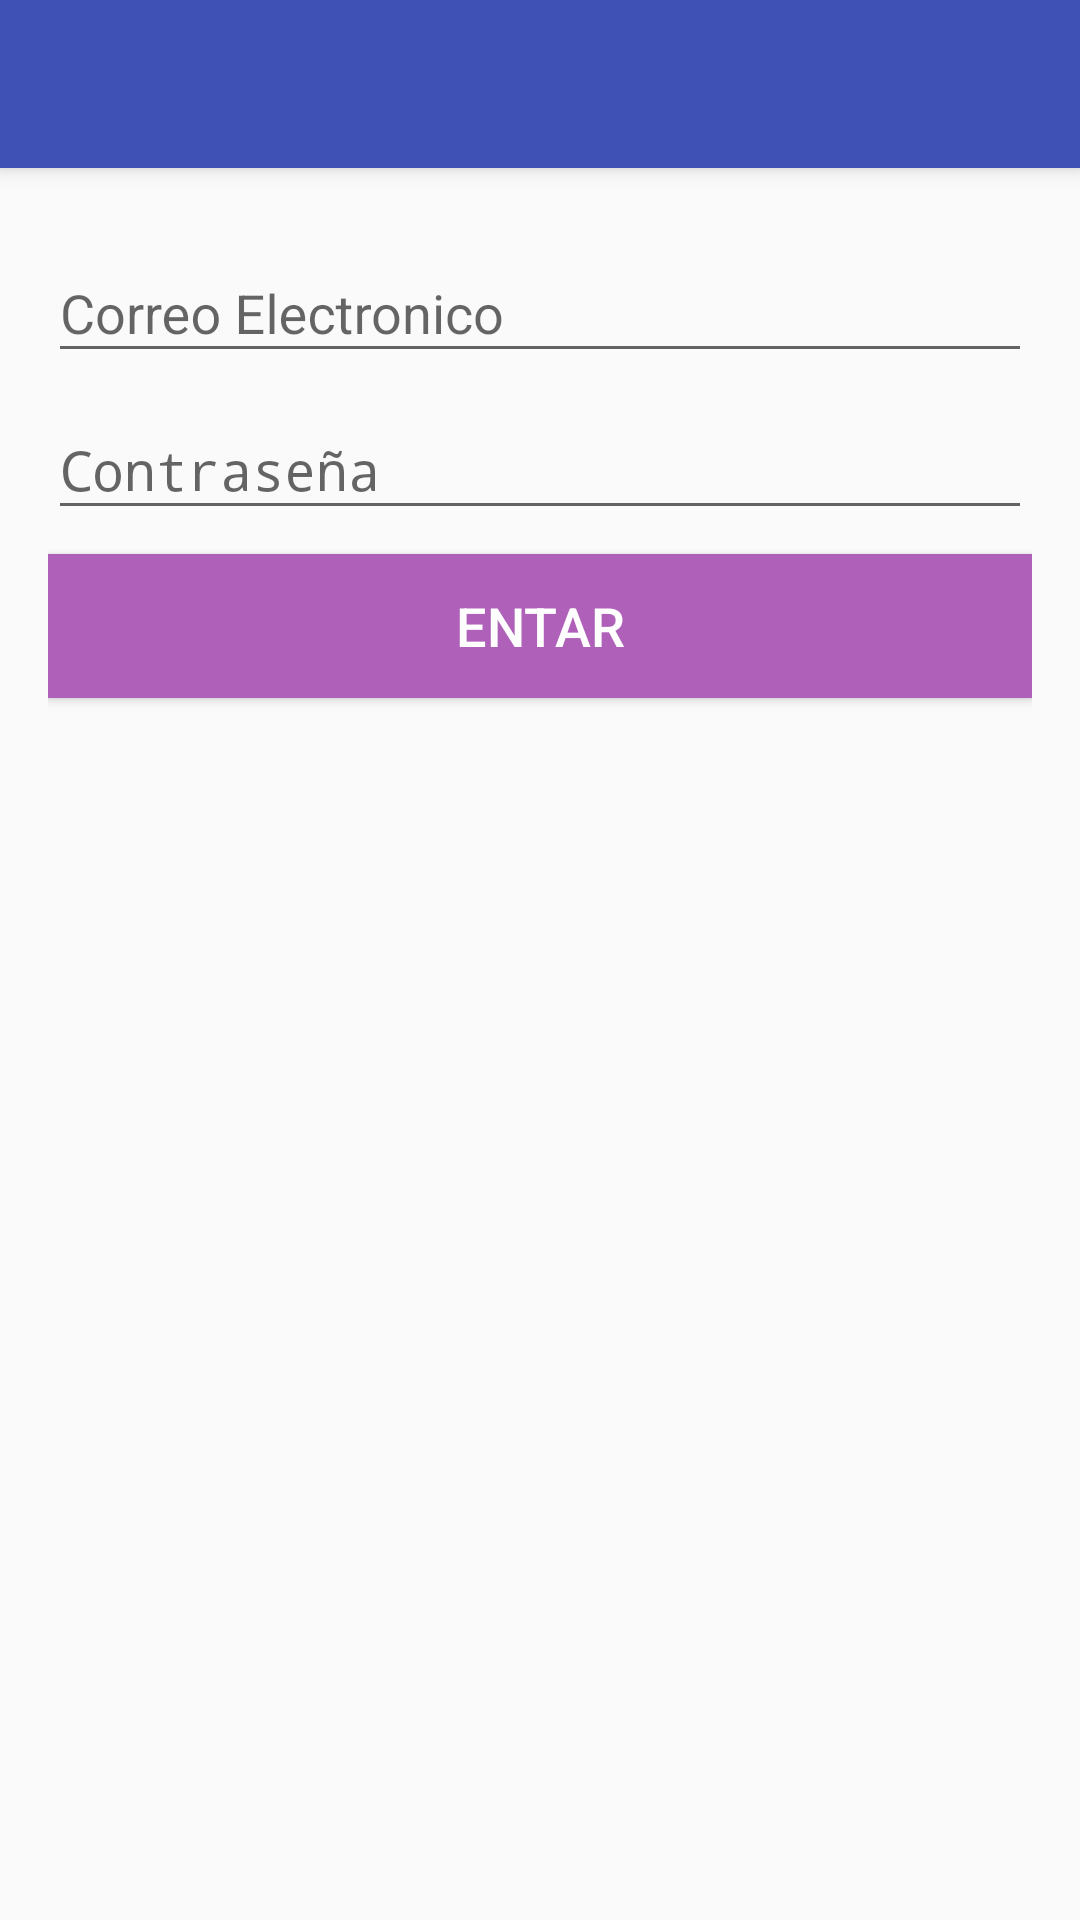

The Android layout XML behind this screen, and the referenced resources:
<!-- AndroidManifest.xml: activity theme AppTheme.NoActionBar -->
<!-- res/layout/activity_login.xml -->
<?xml version="1.0" encoding="utf-8"?>
<android.support.design.widget.CoordinatorLayout xmlns:android="http://schemas.android.com/apk/res/android"
    xmlns:app="http://schemas.android.com/apk/res-auto"
    xmlns:tools="http://schemas.android.com/tools"
    android:layout_width="match_parent"
    android:layout_height="match_parent"
    tools:context="com.katy.practica1.LoginActivity">

    <android.support.design.widget.AppBarLayout
        android:layout_width="match_parent"
        android:layout_height="wrap_content"
        android:theme="@style/AppTheme.AppBarOverlay">

        <android.support.v7.widget.Toolbar
            android:id="@+id/toolbar"
            android:layout_width="match_parent"
            android:layout_height="?attr/actionBarSize"
            android:background="?attr/colorPrimary"
            app:popupTheme="@style/AppTheme.PopupOverlay"
            >
            <TextView
                android:id="@+id/titulo"
                android:layout_width="match_parent"
                android:layout_height="wrap_content"
                android:textColor="@android:color/white"
                android:textSize="16dp"
                android:gravity="center"
                />
        </android.support.v7.widget.Toolbar>

    </android.support.design.widget.AppBarLayout>

    <include layout="@layout/content_login" />
</android.support.design.widget.CoordinatorLayout>
<!-- res/layout/content_login.xml (included above) -->
<?xml version="1.0" encoding="utf-8"?>
<LinearLayout xmlns:android="http://schemas.android.com/apk/res/android"
    xmlns:app="http://schemas.android.com/apk/res-auto"
    xmlns:tools="http://schemas.android.com/tools"
    android:layout_width="match_parent"
    android:layout_height="match_parent"
    android:orientation="vertical"
    android:padding="16dp"
    app:layout_behavior="@string/appbar_scrolling_view_behavior"
    tools:context="com.katy.practica1.LoginActivity"
    tools:showIn="@layout/activity_login">

    <android.support.design.widget.TextInputLayout
        android:id="@+id/text_email"
        android:layout_width="match_parent"
        android:layout_height="wrap_content"
        >
        <EditText
            android:id="@+id/edt_email"
            android:layout_width="match_parent"
            android:layout_height="wrap_content"
            android:inputType="textEmailAddress"
            android:hint="@string/login_textHint_correoElectronico"/>
    </android.support.design.widget.TextInputLayout>
    <android.support.design.widget.TextInputLayout
        android:id="@+id/text_password"
        android:layout_width="match_parent"
        android:layout_height="wrap_content"
        >
        <EditText
            android:id="@+id/edt_password"
            android:layout_width="match_parent"
            android:layout_height="wrap_content"
            android:inputType="textPassword"
            android:hint="@string/login_textHint_password"/>
    </android.support.design.widget.TextInputLayout>
    <Button
        android:id="@+id/btn_entrar"
        android:layout_width="match_parent"
        android:layout_height="wrap_content"
        android:text="Entar"
        android:textSize="18sp"
        android:layout_marginTop="8dp"
        android:background="@color/colorAccent"
        android:textColor="@android:color/white"
        />

</LinearLayout>
<!-- resources referenced by this layout -->
<resources>
  <color name="colorAccent">#af61b9</color>
  <string name="login_textHint_correoElectronico">Correo Electronico</string>
  <string name="login_textHint_password">Contraseña</string>
  <style name="AppTheme.AppBarOverlay" parent="ThemeOverlay.AppCompat.Dark.ActionBar" />
  <style name="AppTheme.PopupOverlay" parent="ThemeOverlay.AppCompat.Light" />
  <style name="AppTheme.NoActionBar">
          <item name="windowActionBar">false</item>
          <item name="windowNoTitle">true</item>
      </style>
</resources>
